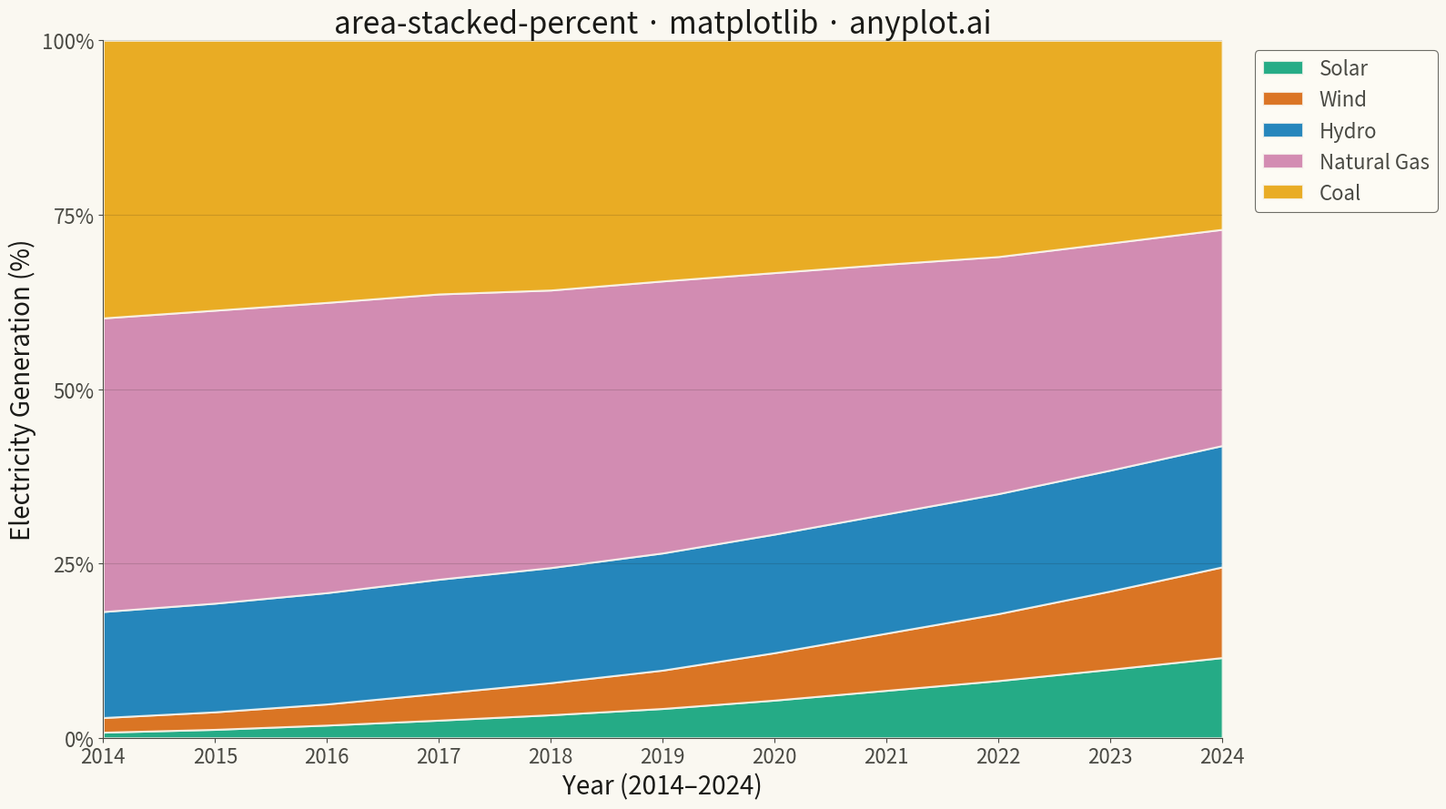

Here is the Python script that generated this plot:
"""anyplot.ai
area-stacked-percent: 100% Stacked Area Chart
Library: matplotlib | Python 3.13
Quality: pending | Created: 2026-05-12
"""

import os

import matplotlib.pyplot as plt
import numpy as np


# Theme tokens
THEME = os.getenv("ANYPLOT_THEME", "light")
PAGE_BG = "#FAF8F1" if THEME == "light" else "#1A1A17"
ELEVATED_BG = "#FFFDF6" if THEME == "light" else "#242420"
INK = "#1A1A17" if THEME == "light" else "#F0EFE8"
INK_SOFT = "#4A4A44" if THEME == "light" else "#B8B7B0"

# Okabe-Ito palette
OKABE_ITO = ["#009E73", "#D55E00", "#0072B2", "#CC79A7", "#E69F00"]

# Data - Renewable energy evolution (2014-2024)
years = np.arange(2014, 2025)
solar = np.array([0.8, 1.2, 1.8, 2.5, 3.3, 4.2, 5.4, 6.8, 8.2, 9.8, 11.5])
wind = np.array([2.1, 2.5, 3.0, 3.8, 4.6, 5.5, 6.8, 8.2, 9.6, 11.2, 13.0])
hydro = np.array([15.2, 15.5, 15.8, 16.2, 16.5, 16.8, 17.0, 17.1, 17.2, 17.3, 17.4])
natural_gas = np.array([42.1, 41.8, 41.2, 40.5, 39.8, 39.0, 37.5, 35.8, 34.0, 32.5, 31.0])
coal = np.array([39.8, 38.5, 37.2, 36.0, 35.8, 34.5, 33.3, 32.1, 31.0, 29.0, 27.1])

# Stack and normalize
data = np.vstack([solar, wind, hydro, natural_gas, coal])
totals = data.sum(axis=0)
data_percent = data / totals * 100

# Create plot
fig, ax = plt.subplots(figsize=(16, 9), facecolor=PAGE_BG)
ax.set_facecolor(PAGE_BG)

# Labels
labels = ["Solar", "Wind", "Hydro", "Natural Gas", "Coal"]

# Create stacked area
ax.stackplot(years, data_percent, labels=labels, colors=OKABE_ITO, alpha=0.85, edgecolor=PAGE_BG, linewidth=1.5)

# Styling
ax.set_xlabel("Year (2014–2024)", fontsize=20, color=INK)
ax.set_ylabel("Electricity Generation (%)", fontsize=20, color=INK)
ax.set_title("area-stacked-percent · matplotlib · anyplot.ai", fontsize=24, color=INK)
ax.tick_params(axis="both", labelsize=16, colors=INK_SOFT)

# Axis limits
ax.set_xlim(years[0], years[-1])
ax.set_ylim(0, 100)

# Y-axis ticks with percentage labels
ax.set_yticks([0, 25, 50, 75, 100])
ax.set_yticklabels(["0%", "25%", "50%", "75%", "100%"], color=INK_SOFT)

# X-axis ticks
ax.set_xticks(years)
ax.set_xticklabels(years, color=INK_SOFT)

# Grid
ax.yaxis.grid(True, alpha=0.15, linewidth=0.8, color=INK)

# Spines
ax.spines["top"].set_visible(False)
ax.spines["right"].set_visible(False)
for s in ("left", "bottom"):
    ax.spines[s].set_color(INK_SOFT)

# Legend - positioned outside plot area
leg = ax.legend(loc="upper left", bbox_to_anchor=(1.02, 1), fontsize=16, frameon=True)
if leg:
    leg.get_frame().set_facecolor(ELEVATED_BG)
    leg.get_frame().set_edgecolor(INK_SOFT)
    leg.get_frame().set_linewidth(0.8)
    for text in leg.get_texts():
        text.set_color(INK_SOFT)

plt.tight_layout()
plt.savefig(f"plot-{THEME}.png", dpi=300, bbox_inches="tight", facecolor=PAGE_BG)
